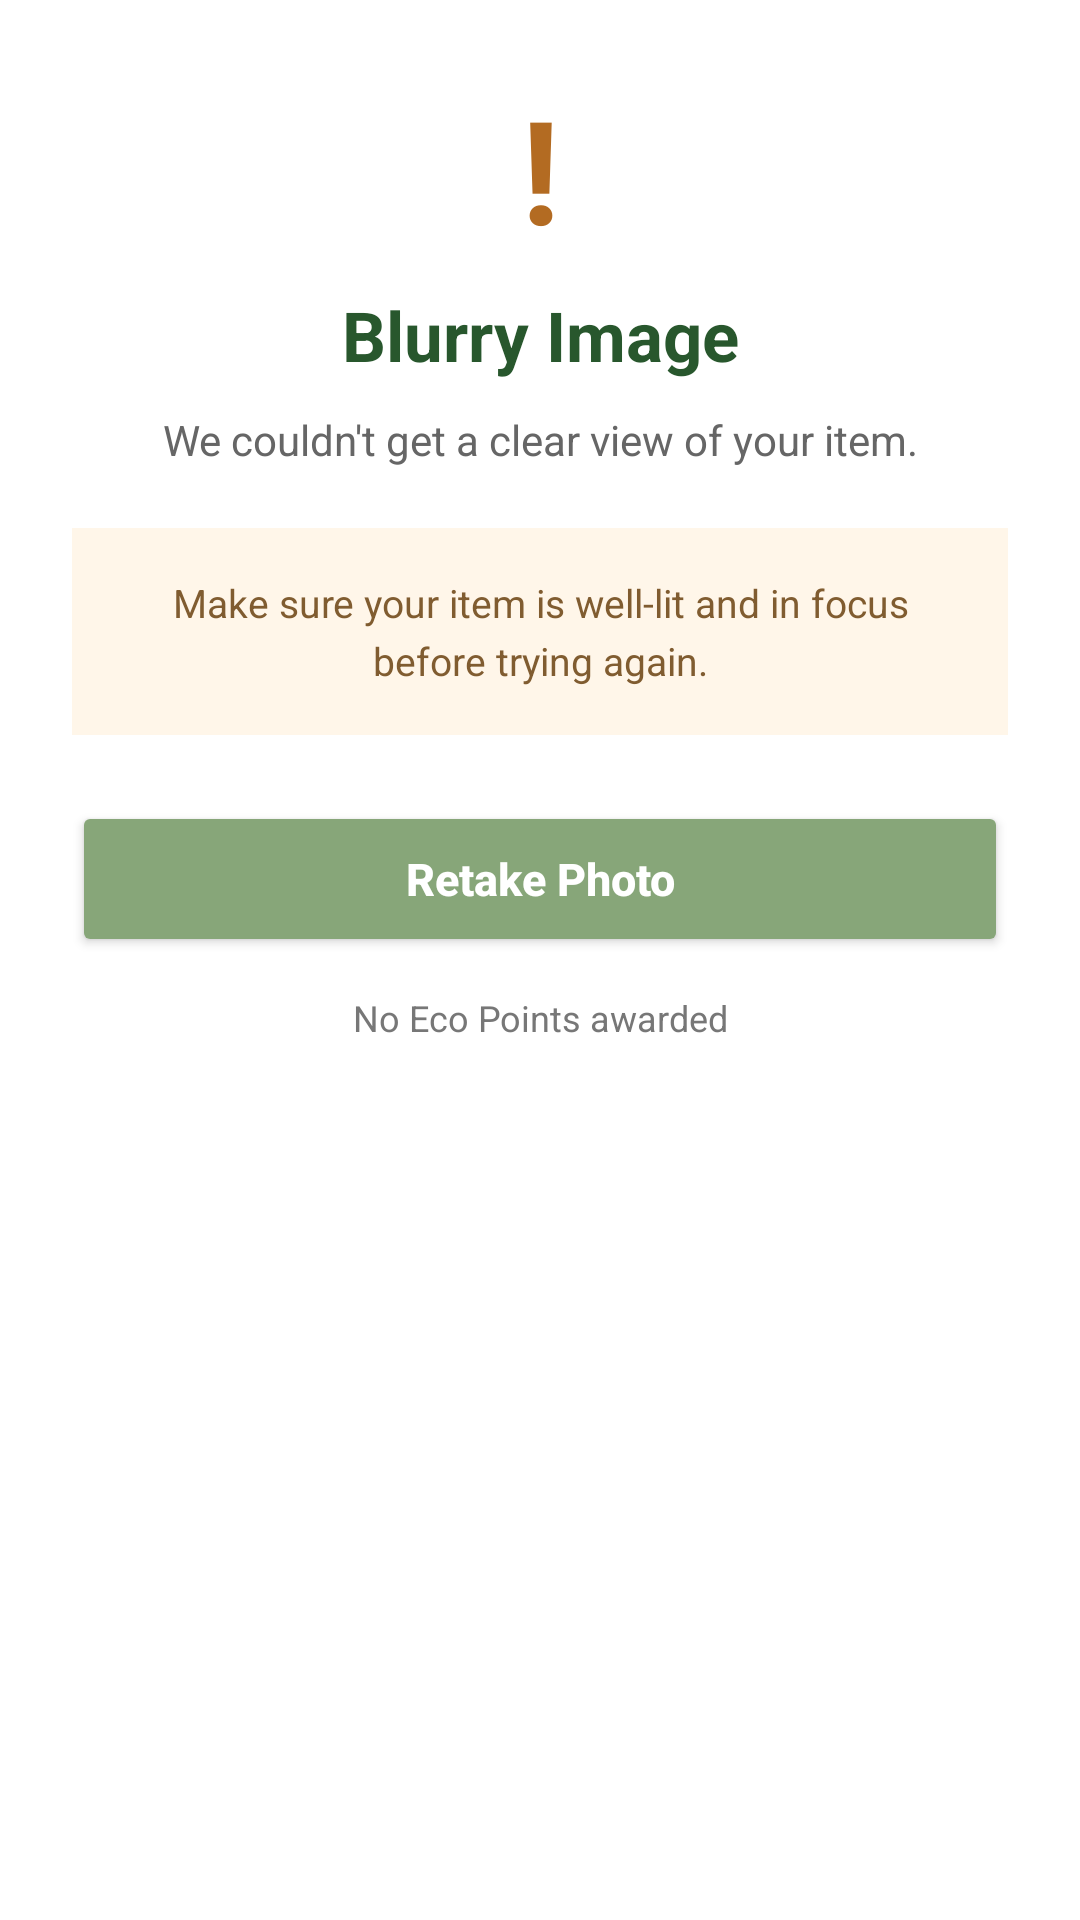

The Android layout XML behind this screen, and the referenced resources:
<!-- AndroidManifest.xml: application theme Theme.UMEcoverse -->
<!-- res/layout/dialog_scan_error.xml -->
<ScrollView xmlns:android="http://schemas.android.com/apk/res/android"
    android:layout_width="match_parent"
    android:layout_height="wrap_content"
    android:background="#FFFFFF">

    <LinearLayout
        android:layout_width="match_parent"
        android:layout_height="wrap_content"
        android:orientation="vertical"
        android:padding="24dp"
        android:gravity="center_horizontal">

        <TextView
            android:id="@+id/tvErrorIcon"
            android:layout_width="match_parent"
            android:layout_height="wrap_content"
            android:text="!"
            android:textSize="48sp"
            android:textStyle="bold"
            android:textColor="#B36B22"
            android:gravity="center" />

        <TextView
            android:id="@+id/tvErrorTitle"
            android:layout_width="match_parent"
            android:layout_height="wrap_content"
            android:text="Blurry Image"
            android:textSize="23sp"
            android:textStyle="bold"
            android:textColor="#28572D"
            android:gravity="center"
            android:layout_marginTop="8dp" />

        <TextView
            android:id="@+id/tvErrorSubtitle"
            android:layout_width="match_parent"
            android:layout_height="wrap_content"
            android:text="We couldn't get a clear view of your item."
            android:textSize="14sp"
            android:textColor="#666666"
            android:gravity="center"
            android:layout_marginTop="10dp" />

        <LinearLayout
            android:layout_width="match_parent"
            android:layout_height="wrap_content"
            android:orientation="vertical"
            android:background="#FFF6E9"
            android:padding="16dp"
            android:layout_marginTop="20dp">

            <TextView
                android:id="@+id/tvErrorMessage"
                android:layout_width="match_parent"
                android:layout_height="wrap_content"
                android:text="Make sure your item is well-lit and in focus before trying again."
                android:textSize="13sp"
                android:textColor="#805C30"
                android:gravity="center"
                android:lineSpacingExtra="4dp" />

        </LinearLayout>

        <Button
            android:id="@+id/btnRetryScan"
            android:layout_width="match_parent"
            android:layout_height="52dp"
            android:text="Retake Photo"
            android:textAllCaps="false"
            android:textSize="15sp"
            android:textStyle="bold"
            android:textColor="#FFFFFF"
            android:backgroundTint="#87A679"
            android:layout_marginTop="22dp" />

        <TextView
            android:id="@+id/tvNoPoints"
            android:layout_width="match_parent"
            android:layout_height="wrap_content"
            android:text="No Eco Points awarded"
            android:textSize="12sp"
            android:textColor="#777777"
            android:gravity="center"
            android:layout_marginTop="12dp" />

    </LinearLayout>

</ScrollView>
<!-- resources referenced by this layout -->
<resources>
  <style name="Theme.UMEcoverse" parent="Base.Theme.UMEcoverse" />
  <style name="Base.Theme.UMEcoverse" parent="Theme.Material3.DayNight.NoActionBar">
          
          
      </style>
</resources>
